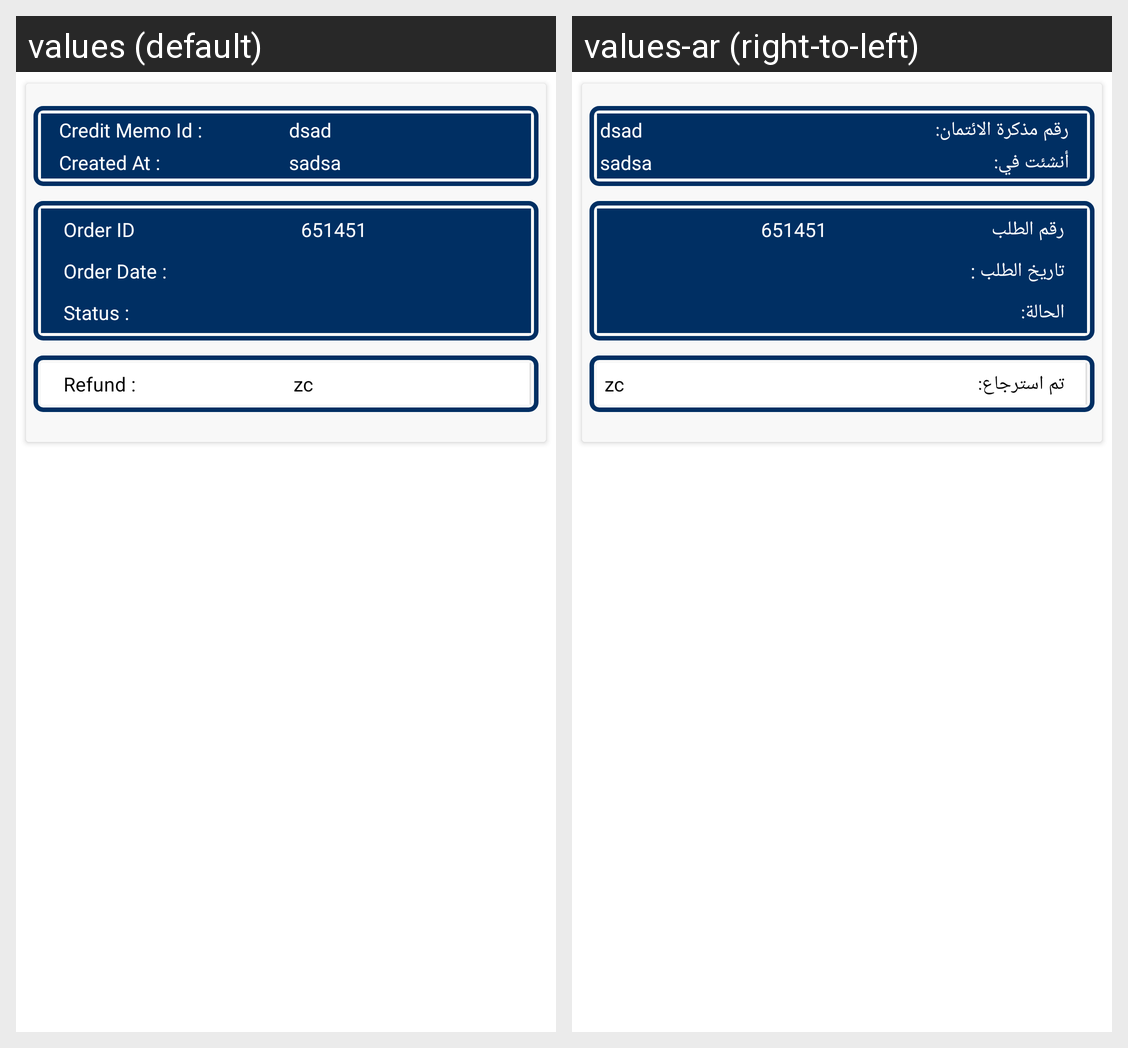

This grid shows one Android layout under two languages. Give, for every string resource on the screen, its name, the default text and each shown locale's text.
Android screen res/layout/ced_multivendor_creditmemo_list_item.xml rendered under 2 locales, left to right: values (default), values-ar (right-to-left). Device: Nexus 5 (rendered at 1080×1920; each locale shown at half size, 540×960, under a caption strip naming it); theme AppTheme.
Strings drawn on this screen, with the default value and each locale's value (text and hints the layout hard-codes, and strings that could not be matched under every locale, appear in the picture but are not listed):

CreditMemo_id
  values: Credit Memo Id :
  values-ar: رقم مذكرة الائتمان:

CreditMemo_date
  values: Created At :
  values-ar: أنشئت في:

orderdid
  values: Order ID
  values-ar: رقم الطلب

orderdate
  values: Order Date :
  values-ar: تاريخ الطلب :

status
  values: Status :
  values-ar: الحالة:

Refund
  values: Refund :
  values-ar: تم استرجاع:
